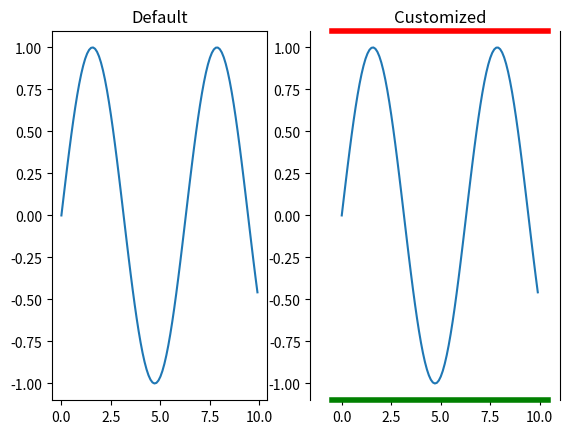

Source code (Python): (Note: this script raises an exception after producing the figure.)
"""
SPINES

Spines are the borders of the data. The left plot shows the default situation, 
the right plot is somewhat customized. The colors of the spines are changed, the 
spines have moved a bit. 

If you want to change all spines, you can use rcParams, otherwise you should use 
on of the methods below.


RCPARAMS:
'axes.edgecolor' spine color
'axes.linewidth' spine line width (set to zero to remove the spine)

Full list of functions: http://matplotlib.org/api/spines_api.html

"""

import numpy
import matplotlib 
import matplotlib.pyplot as plt

plt.close("all")

# make some data 
x = numpy.arange(0,10,0.1) # start, stop, step
y = numpy.sin(x)

# make the figure object
fig = plt.figure()
fig.subplots_adjust(left=None, bottom=None, right=None, top=None, wspace=0.3, 
    hspace=None)
ax = [0] * 2
for i in range(2):
    ax[i] = fig.add_subplot(1,2,i+1)
    ax[i].plot(x,y)

ax[0].set_title("Default")
ax[1].set_title("Customized")

# set the color of the top and bottom spine
ax[1].spines['top'].set_color("r")
ax[1].spines['bottom'].set_color("g")

# move the left axis relative to the axes instance. Ie. 0 is the left edge 
# (normal position), 1 is the right edge. -0.1 means 10% to the left
ax[1].spines['left'].set_position(("axes", -0.1))

# move the right axis relative to the data in the axes
# does this work correctly? It should be at x-axis is 11, but it looks more like 
# 12
ax[1].spines['right'].set_position(("data", 11))


# you can also iterate over spines
for loc, spine in ax[1].spines.items():
    # use ax[1].spines.iteritems() in Python 2
    
    # change linewidth of bottom and top spine
    # note that the spines also get wider. 
    if loc in ['bottom', 'top']:
        spine.set_linewidth(4)

plt.show()

plt.savefig("../figures/031_axis_spines")